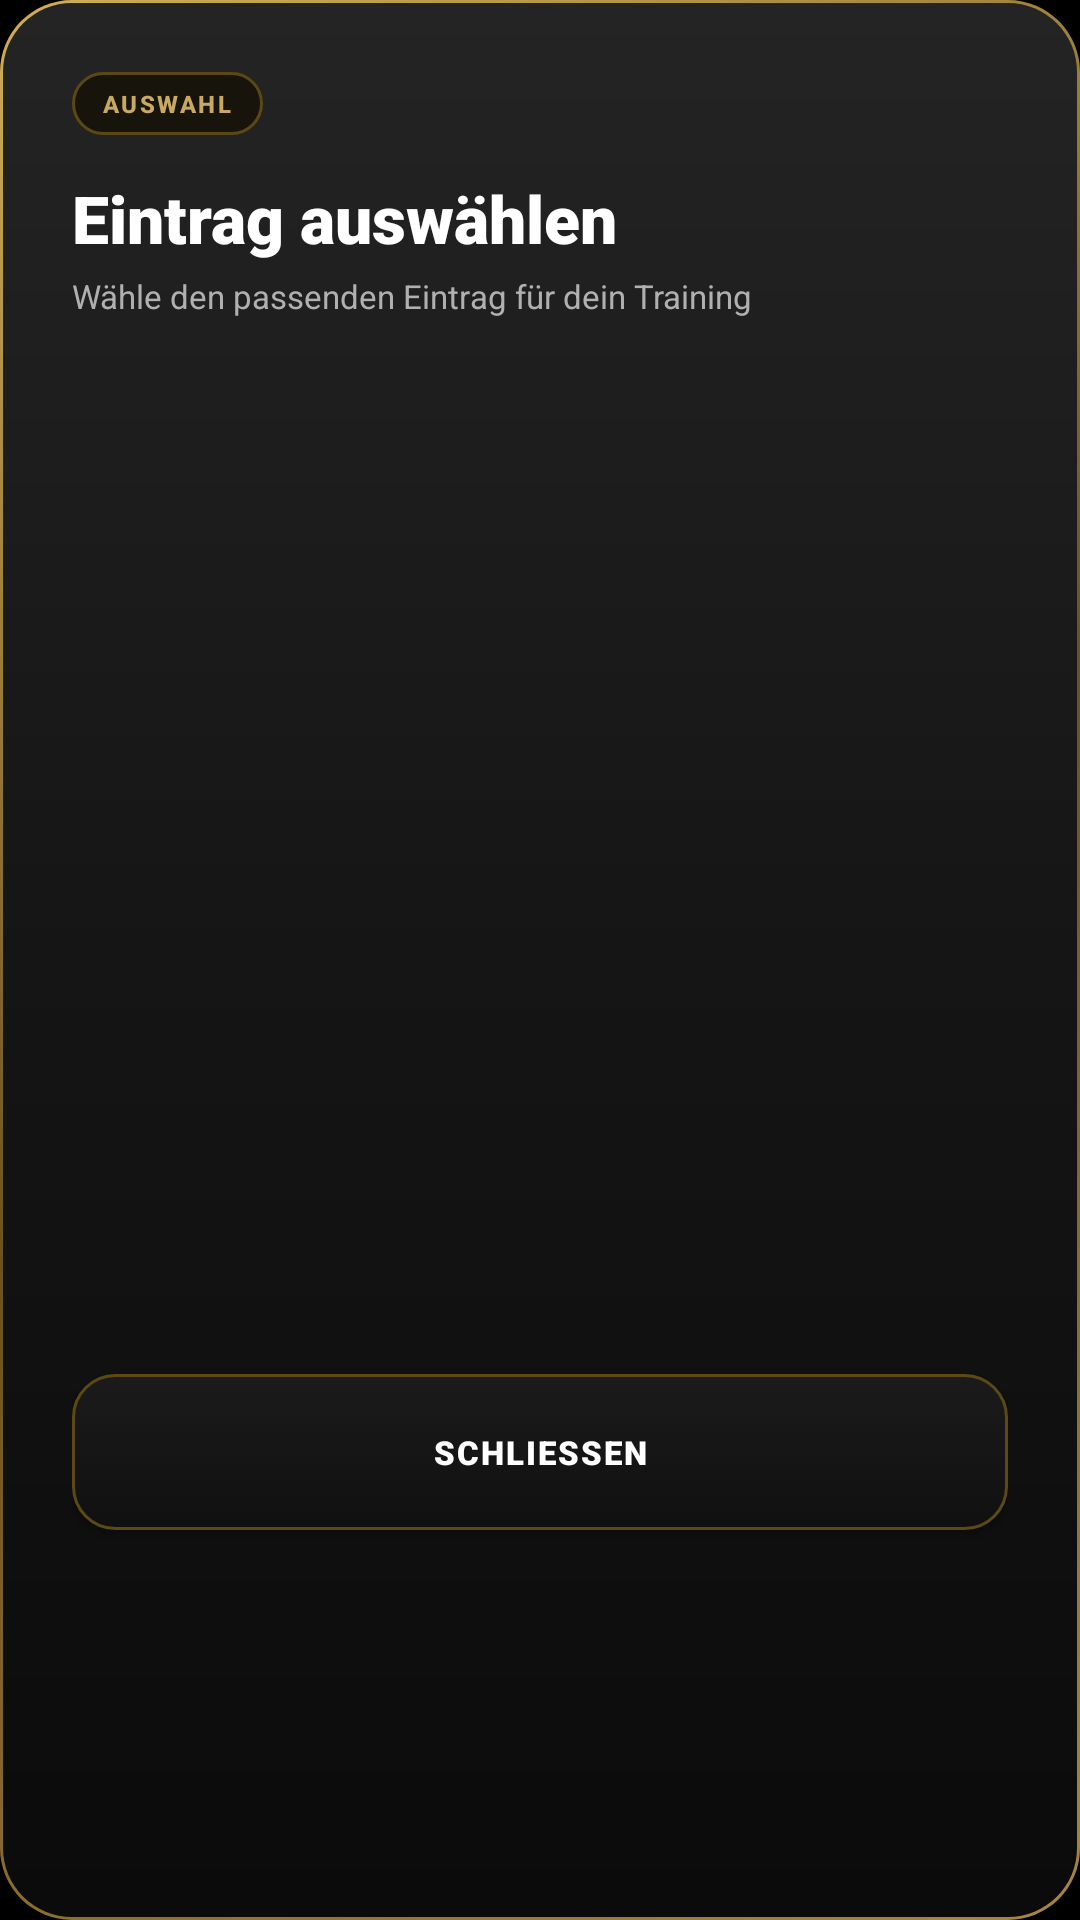

Android layout source for this screen:
<!-- AndroidManifest.xml: application theme Theme.GymApp -->
<!-- res/layout/dialog_select_item.xml -->
<?xml version="1.0" encoding="utf-8"?>
<LinearLayout xmlns:android="http://schemas.android.com/apk/res/android"
    xmlns:app="http://schemas.android.com/apk/res-auto"
    android:layout_width="match_parent"
    android:layout_height="wrap_content"
    android:background="@drawable/bg_dialog_surface"
    android:orientation="vertical"
    android:padding="24dp">

    <TextView
        android:layout_width="wrap_content"
        android:layout_height="wrap_content"
        android:background="@drawable/bg_home_chip"
        android:fontFamily="sans-serif-medium"
        android:letterSpacing="0.1"
        android:paddingStart="10dp"
        android:paddingTop="5dp"
        android:paddingEnd="10dp"
        android:paddingBottom="5dp"
        android:text="@string/dialog_selection_chip"
        android:textColor="@color/gold_dark"
        android:textSize="8sp"
        android:textStyle="bold" />

    <TextView
        android:id="@+id/tvSelectTitle"
        android:layout_width="match_parent"
        android:layout_height="wrap_content"
        android:layout_marginTop="13dp"
        android:fontFamily="sans-serif-black"
        android:text="@string/dialog_select_title"
        android:textColor="@color/text_primary"
        android:textSize="22sp"
        android:textStyle="bold" />

    <TextView
        android:layout_width="match_parent"
        android:layout_height="wrap_content"
        android:layout_marginTop="4dp"
        android:layout_marginBottom="16dp"
        android:text="@string/dialog_select_subtitle"
        android:textColor="@color/text_tertiary"
        android:textSize="11sp" />

    <ScrollView
        android:layout_width="match_parent"
        android:layout_height="320dp"
        android:layout_marginBottom="16dp"
        android:clipToPadding="false"
        android:fillViewport="true"
        android:scrollbars="none">

        <LinearLayout
            android:id="@+id/llSelectItems"
            android:layout_width="match_parent"
            android:layout_height="wrap_content"
            android:orientation="vertical" />
    </ScrollView>

    <Button
        android:id="@+id/btnCloseSelectDialog"
        android:layout_width="match_parent"
        android:layout_height="52dp"
        android:background="@drawable/bg_dialog_secondary_action"
        android:backgroundTint="@null"
        android:fontFamily="sans-serif-black"
        android:letterSpacing="0.06"
        android:text="@string/close"
        android:textAllCaps="false"
        android:textColor="@color/text_primary"
        android:textSize="11sp"
        app:backgroundTint="@null" />
</LinearLayout>
<!-- resources referenced by this layout -->
<resources>
  <color name="gold_dark">#C9A961</color>
  <color name="text_primary">#FFFFFF</color>
  <color name="text_tertiary">#B0B0B0</color>
  <!-- drawable bg_dialog_secondary_action (drawable) -->
  <?xml version="1.0" encoding="utf-8"?>
  <selector xmlns:android="http://schemas.android.com/apk/res/android">
      <item android:state_pressed="true">
          <shape android:shape="rectangle">
              <solid android:color="#292317" />
              <corners android:radius="14dp" />
              <stroke
                  android:width="1dp"
                  android:color="@color/training_gold" />
          </shape>
      </item>
      <item>
          <shape android:shape="rectangle">
              <gradient
                  android:angle="270"
                  android:startColor="#1B1B1B"
                  android:endColor="#101010" />
              <corners android:radius="14dp" />
              <stroke
                  android:width="1dp"
                  android:color="#5C4916" />
          </shape>
      </item>
  </selector>
  <!-- drawable bg_dialog_surface (drawable) -->
  <?xml version="1.0" encoding="utf-8"?>
  <layer-list xmlns:android="http://schemas.android.com/apk/res/android">
      <item>
          <shape android:shape="rectangle">
              <gradient
                  android:angle="315"
                  android:startColor="#D0AE55"
                  android:centerColor="#6B531D"
                  android:endColor="#A98543" />
              <corners android:radius="24dp" />
          </shape>
      </item>
      <item
          android:left="1dp"
          android:top="1dp"
          android:right="1dp"
          android:bottom="1dp">
          <shape android:shape="rectangle">
              <gradient
                  android:angle="270"
                  android:startColor="#242424"
                  android:centerColor="#151515"
                  android:endColor="#0B0B0B" />
              <corners android:radius="23dp" />
          </shape>
      </item>
  </layer-list>
  <!-- drawable bg_home_chip (drawable) -->
  <?xml version="1.0" encoding="utf-8"?>
  <shape xmlns:android="http://schemas.android.com/apk/res/android"
      android:shape="rectangle">
      <solid android:color="#17140C" />
      <corners android:radius="40dp" />
      <stroke
          android:width="1dp"
          android:color="#5C4814" />
  </shape>
  <string name="close">SCHLIESSEN</string>
  <string name="dialog_select_subtitle">Wähle den passenden Eintrag für dein Training</string>
  <string name="dialog_select_title">Eintrag auswählen</string>
  <string name="dialog_selection_chip">AUSWAHL</string>
  <style name="Theme.GymApp" parent="Base.Theme.GymApp" />
  <color name="training_gold">#C9A961</color>
  <style name="Base.Theme.GymApp" parent="Base.Theme.GymApp.Core">
          <item name="android:windowSplashScreenBackground">@color/primary_dark</item>
          <item name="android:windowSplashScreenAnimatedIcon">@drawable/ironx_launcher_foreground</item>
          <item name="android:windowSplashScreenIconBackgroundColor">@color/primary_dark</item>
          <item name="android:windowSplashScreenAnimationDuration">500</item>
      </style>
  <color name="primary_dark">#000000</color>
  <color name="gold_primary">#FFD700</color>
  <color name="black">#FF000000</color>
  <color name="card_background">#1A1A1A</color>
  <color name="gold_secondary">#FFA500</color>
</resources>
